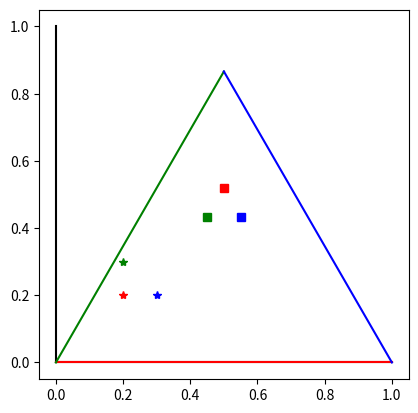

The matplotlib source for this figure:
import numpy as np


class ChangeOfBasis():

    """ Affine change of basis from B1 to B2 where

    B1 := {e1,e2}
    and
    B2 := {f1,f2}.

    Here, the basis vectors in B1 are

    e1=(1,0), e2=(0,1)

    and the basis vectors in B2 defined via the
    transformation matrix

    R = [[1,tan(pi/12),0],[-tan(pi/12),-1,1],[0,0,1]].

    So, if writing a vector v in B1 coordinates, i.e.
   
    v = (x,y,1)_{B1},

    the same vector can be written in B2 coordinates,
    i.e.

    v = (u,v,1)_{B2}
    via

    (x,y,1)_{B1} = R^{-1}(u,v,1)_{B2},

    or equivalently

    (u,v,1)_{B2} = R (x,y,1)_{B1}.

    """

    
    def __init__(self):
        # define change of basis matrices R, Rinv

        # start with mapping to a triangle with
        # f1 not aligned with e1.

        #rotation angle
        alpha = np.pi/12.
        # new axis (NOT orthogonal)
        dum1 = np.array([[np.cos(alpha),np.sin(alpha)],
                         [-np.sin(alpha),-np.cos(alpha)]],
                        float)

        rot = np.array([[np.cos(np.pi/12.),
                         np.sin(np.pi/12.)],
                        [-np.sin(np.pi/12.),
                         np.cos(np.pi/12.)]],float)

        dum2 = np.dot(rot,dum1)

        dum = np.array([[dum2[0,0],dum2[0,1],0],
                        [dum2[1,0],dum2[1,1],1],
                        [0,0,1]],float)
        
        #dum = np.array([[1,np.tan(np.pi/12),0],
        #                [-np.tan(np.pi/12),-1,1],
        #                [0,0,1]],float)

        # rotation matrix to rotate coordinates
        # so that f1 is aligned with e1.
        beta = np.pi/6.
        rot = np.array([[np.cos(beta),
                         np.sin(beta),0],
                        [-np.sin(beta),
                         np.cos(beta),0],
                        [0,0,1]], float)

        # change of basis matrix from f to e
        self.R = np.dot(rot,dum)
        # and from e to f
        self.Rinv = np.linalg.inv(self.R)
        return

    def B2_to_B1(self,v_1,v_2):

        v_1, v_2 = np.asarray(v_1), np.asarray(v_2)
        return np.array([self.Rinv[0,0]*v_1
                         +self.Rinv[0,1]*v_2
                         +self.Rinv[0,2],
                         self.Rinv[1,0]*v_1
                         +self.Rinv[1,1]*v_2
                         +self.Rinv[1,2]])

    def B1_to_B2(self,v_1,v_2):
        
        v_1, v_2 = np.asarray(v_1), np.asarray(v_2)
        return np.array([self.R[0,0]*v_1
                         +self.R[0,1]*v_2
                         +self.R[0,2],
                         self.R[1,0]*v_1
                         +self.R[1,1]*v_2
                         +self.R[1,2]])

    def gen_B1_unitvecs(self,num=10):

        e_1x = np.linspace(0,1,num=num,endpoint=True)
        e_1y = 0*e_1x
    
        e_2x = 0*e_1x
        e_2y = 1*e_1x

        e_1 = [e_1x,e_1y]
        e_2 = [e_2x,e_2y]
    
        return e_1, e_2

    def gen_B1_axes(self,num=10):

        return self.gen_B1_unitvecs(num=num)

    def gen_B2_unitvecs(self,num=10,frameon=False):

        e_1,e_2 = self.gen_B1_axes(num=num)

        f_1 = self.B1_to_B2(e_1[0],e_1[1])


        
        f_2 = self.B1_to_B2(e_2[0],e_2[1])

        if frameon == True:
            s_x = 1*e_1[0]
            s_y = 1-s_x
            bord = self.B1_to_B2(s_x,s_y)
        else:
            born = None

        return f_1, f_2, bord

    def gen_B2_axes(self,num=10):

        f_1,f_2,bord = self.gen_B2_unitvecs(num=num,
                                            frameon=True)
        bottom_ax = 1*bord
        left_ax = np.array([f_2[0],f_2[1]])
        right_ax = np.array([f_1[0][::-1],f_1[1][::-1]])

        return bottom_ax,left_ax,right_ax


if __name__=="__main__":

    import matplotlib.pyplot as plt

    cob = ChangeOfBasis()

    
    
    fig,ax = plt.subplots()
    

    e1,e2 = cob.gen_B1_axes()

    f1,f2,border = cob.gen_B2_axes()

    print(f1,f2,border)
    ax.plot(e1[0],e1[1],'k-')
    ax.plot(e2[0],e2[1],'k-')

    ax.plot(f1[0],f1[1],'r-')
    ax.plot(f2[0],f2[1],'g-')
    ax.plot(border[0],border[1],'b-')


    Ae = [0.2,0.2]
    Be = [0.2,0.3]
    Ce = [0.3,0.2]


    points = [Ae,Be,Ce]


    colors = ['r','g','b']

    for i,point in enumerate(points):

        ax.plot(point[0],point[1],'*',color=colors[i])

        pf = cob.B1_to_B2(point[0],point[1])

        ax.plot(pf[0],pf[1],'s',color=colors[i])


    ax.axis('square')

    plt.show()
